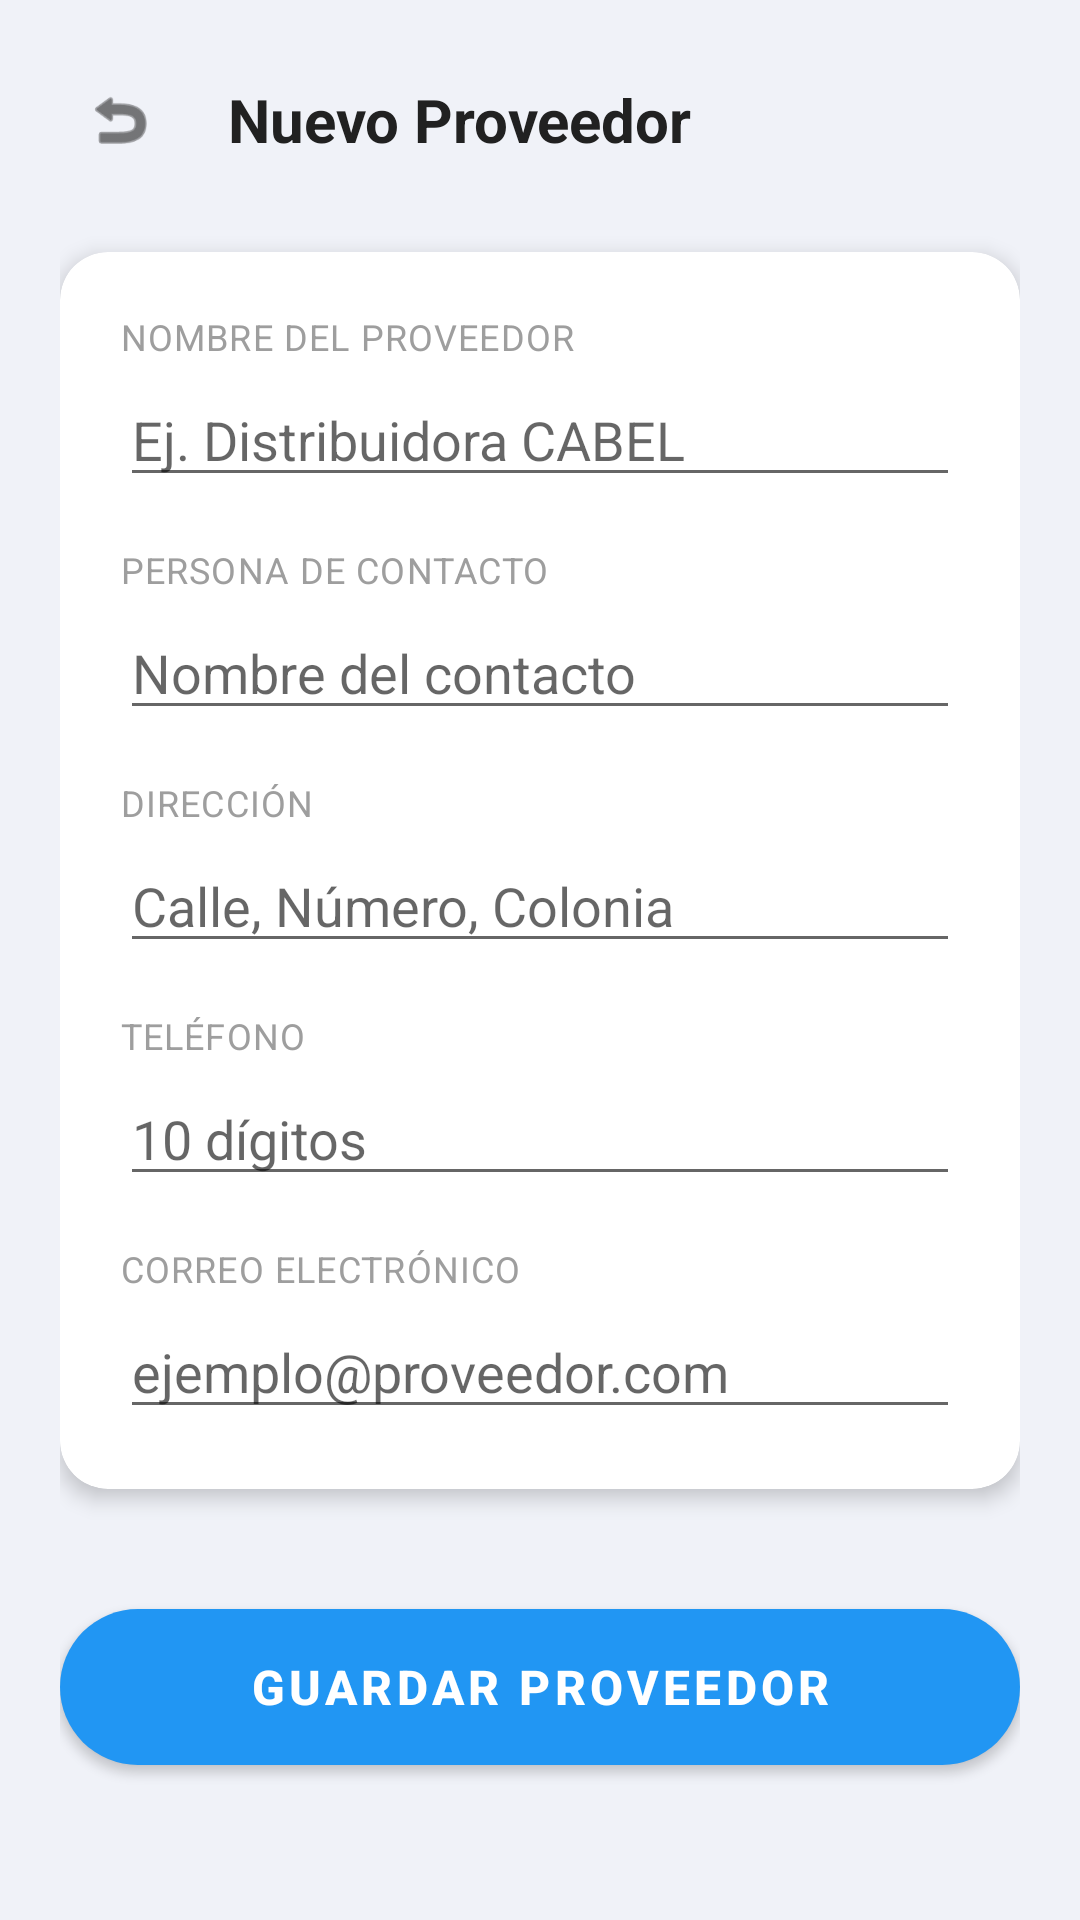

Here is an Android app screen rendered from its layout file. Give the layout XML and the strings, colors and styles it references.
<!-- AndroidManifest.xml: activity theme Theme.RutaCABEL.NoActionBar -->
<!-- res/layout/activity_add_provider.xml -->
<?xml version="1.0" encoding="utf-8"?>
<ScrollView xmlns:android="http://schemas.android.com/apk/res/android"
    xmlns:app="http://schemas.android.com/apk/res-auto"
    android:layout_width="match_parent"
    android:layout_height="match_parent"
    android:fillViewport="true"
    android:background="@color/background_light">

    <androidx.constraintlayout.widget.ConstraintLayout
        android:layout_width="match_parent"
        android:layout_height="wrap_content"
        android:padding="20dp">

        <LinearLayout
            android:id="@+id/llHeader"
            android:layout_width="match_parent"
            android:layout_height="wrap_content"
            android:orientation="horizontal"
            android:gravity="center_vertical"
            app:layout_constraintTop_toTopOf="parent">

            <ImageView
                android:id="@+id/btnBack"
                android:layout_width="40dp"
                android:layout_height="40dp"
                android:padding="8dp"
                android:src="@android:drawable/ic_menu_revert"
                app:tint="@color/text_primary" />

            <TextView
                android:layout_width="0dp"
                android:layout_height="wrap_content"
                android:layout_weight="1"
                android:layout_marginStart="16dp"
                android:text="Nuevo Proveedor"
                android:textColor="@color/text_primary"
                android:textSize="20sp"
                android:textStyle="bold" />

        </LinearLayout>

        <com.google.android.material.card.MaterialCardView
            android:id="@+id/cvForm"
            android:layout_width="match_parent"
            android:layout_height="wrap_content"
            android:layout_marginTop="24dp"
            app:cardBackgroundColor="@color/white"
            app:cardCornerRadius="16dp"
            app:cardElevation="4dp"
            app:layout_constraintTop_toBottomOf="@id/llHeader">

            <LinearLayout
                android:layout_width="match_parent"
                android:layout_height="wrap_content"
                android:orientation="vertical"
                android:padding="20dp">

                
                <TextView
                    style="@style/TextAppearance.MaterialComponents.Caption"
                    android:layout_width="wrap_content"
                    android:layout_height="wrap_content"
                    android:text="NOMBRE DEL PROVEEDOR"
                    android:textColor="@color/text_hint" />

                <EditText
                    android:id="@+id/etName"
                    android:layout_width="match_parent"
                    android:layout_height="wrap_content"
                    android:layout_marginTop="4dp"
                    android:hint="Ej. Distribuidora CABEL"
                    android:inputType="textPersonName" />

                
                <TextView
                    style="@style/TextAppearance.MaterialComponents.Caption"
                    android:layout_width="wrap_content"
                    android:layout_height="wrap_content"
                    android:layout_marginTop="16dp"
                    android:text="PERSONA DE CONTACTO"
                    android:textColor="@color/text_hint" />

                <EditText
                    android:id="@+id/etContactPerson"
                    android:layout_width="match_parent"
                    android:layout_height="wrap_content"
                    android:layout_marginTop="4dp"
                    android:hint="Nombre del contacto"
                    android:inputType="textPersonName" />

                
                <TextView
                    style="@style/TextAppearance.MaterialComponents.Caption"
                    android:layout_width="wrap_content"
                    android:layout_height="wrap_content"
                    android:layout_marginTop="16dp"
                    android:text="DIRECCIÓN"
                    android:textColor="@color/text_hint" />

                <EditText
                    android:id="@+id/etAddress"
                    android:layout_width="match_parent"
                    android:layout_height="wrap_content"
                    android:layout_marginTop="4dp"
                    android:hint="Calle, Número, Colonia"
                    android:inputType="textPostalAddress" />

                
                <TextView
                    style="@style/TextAppearance.MaterialComponents.Caption"
                    android:layout_width="wrap_content"
                    android:layout_height="wrap_content"
                    android:layout_marginTop="16dp"
                    android:text="TELÉFONO"
                    android:textColor="@color/text_hint" />

                <EditText
                    android:id="@+id/etPhone"
                    android:layout_width="match_parent"
                    android:layout_height="wrap_content"
                    android:layout_marginTop="4dp"
                    android:hint="10 dígitos"
                    android:inputType="phone" />

                
                <TextView
                    style="@style/TextAppearance.MaterialComponents.Caption"
                    android:layout_width="wrap_content"
                    android:layout_height="wrap_content"
                    android:layout_marginTop="16dp"
                    android:text="CORREO ELECTRÓNICO"
                    android:textColor="@color/text_hint" />

                <EditText
                    android:id="@+id/etEmail"
                    android:layout_width="match_parent"
                    android:layout_height="wrap_content"
                    android:layout_marginTop="4dp"
                    android:hint="ejemplo@proveedor.com"
                    android:inputType="textEmailAddress" />

            </LinearLayout>

        </com.google.android.material.card.MaterialCardView>

        <com.google.android.material.button.MaterialButton
            android:id="@+id/btnSave"
            android:layout_width="match_parent"
            android:layout_height="64dp"
            android:layout_marginTop="32dp"
            android:layout_marginBottom="24dp"
            android:text="Guardar Proveedor"
            android:textColor="@color/white"
            android:textSize="16sp"
            android:textStyle="bold"
            app:backgroundTint="@color/primary_blue"
            app:cornerRadius="32dp"
            app:layout_constraintTop_toBottomOf="@id/cvForm"
            app:layout_constraintBottom_toBottomOf="parent" />

    </androidx.constraintlayout.widget.ConstraintLayout>

</ScrollView>
<!-- resources referenced by this layout -->
<resources>
  <color name="background_light">#F0F2F8</color>
  <color name="primary_blue">#2196F3</color>
  <color name="text_hint">#9E9E9E</color>
  <color name="text_primary">#212121</color>
  <color name="white">#FFFFFF</color>
  <style name="Theme.RutaCABEL.NoActionBar" parent="Theme.RutaCABEL">
          <item name="windowActionBar">false</item>
          <item name="windowNoTitle">true</item>
      </style>
  <style name="Theme.RutaCABEL" parent="Theme.MaterialComponents.DayNight.DarkActionBar">
          <item name="colorPrimary">@color/primary_blue</item>
          <item name="colorPrimaryVariant">@color/primary_blue_dark</item>
          <item name="colorOnPrimary">@color/white</item>
          
          <item name="colorSecondary">@color/accent_blue</item>
          <item name="colorSecondaryVariant">@color/accent_blue</item>
          <item name="colorOnSecondary">@color/white</item>
          
          <item name="android:statusBarColor">@color/primary_blue_dark</item>
          <item name="android:windowBackground">@color/background</item>
      </style>
  <color name="primary_blue_dark">#1976D2</color>
  <color name="accent_blue">#03A9F4</color>
  <color name="background">#FAFAFA</color>
</resources>
